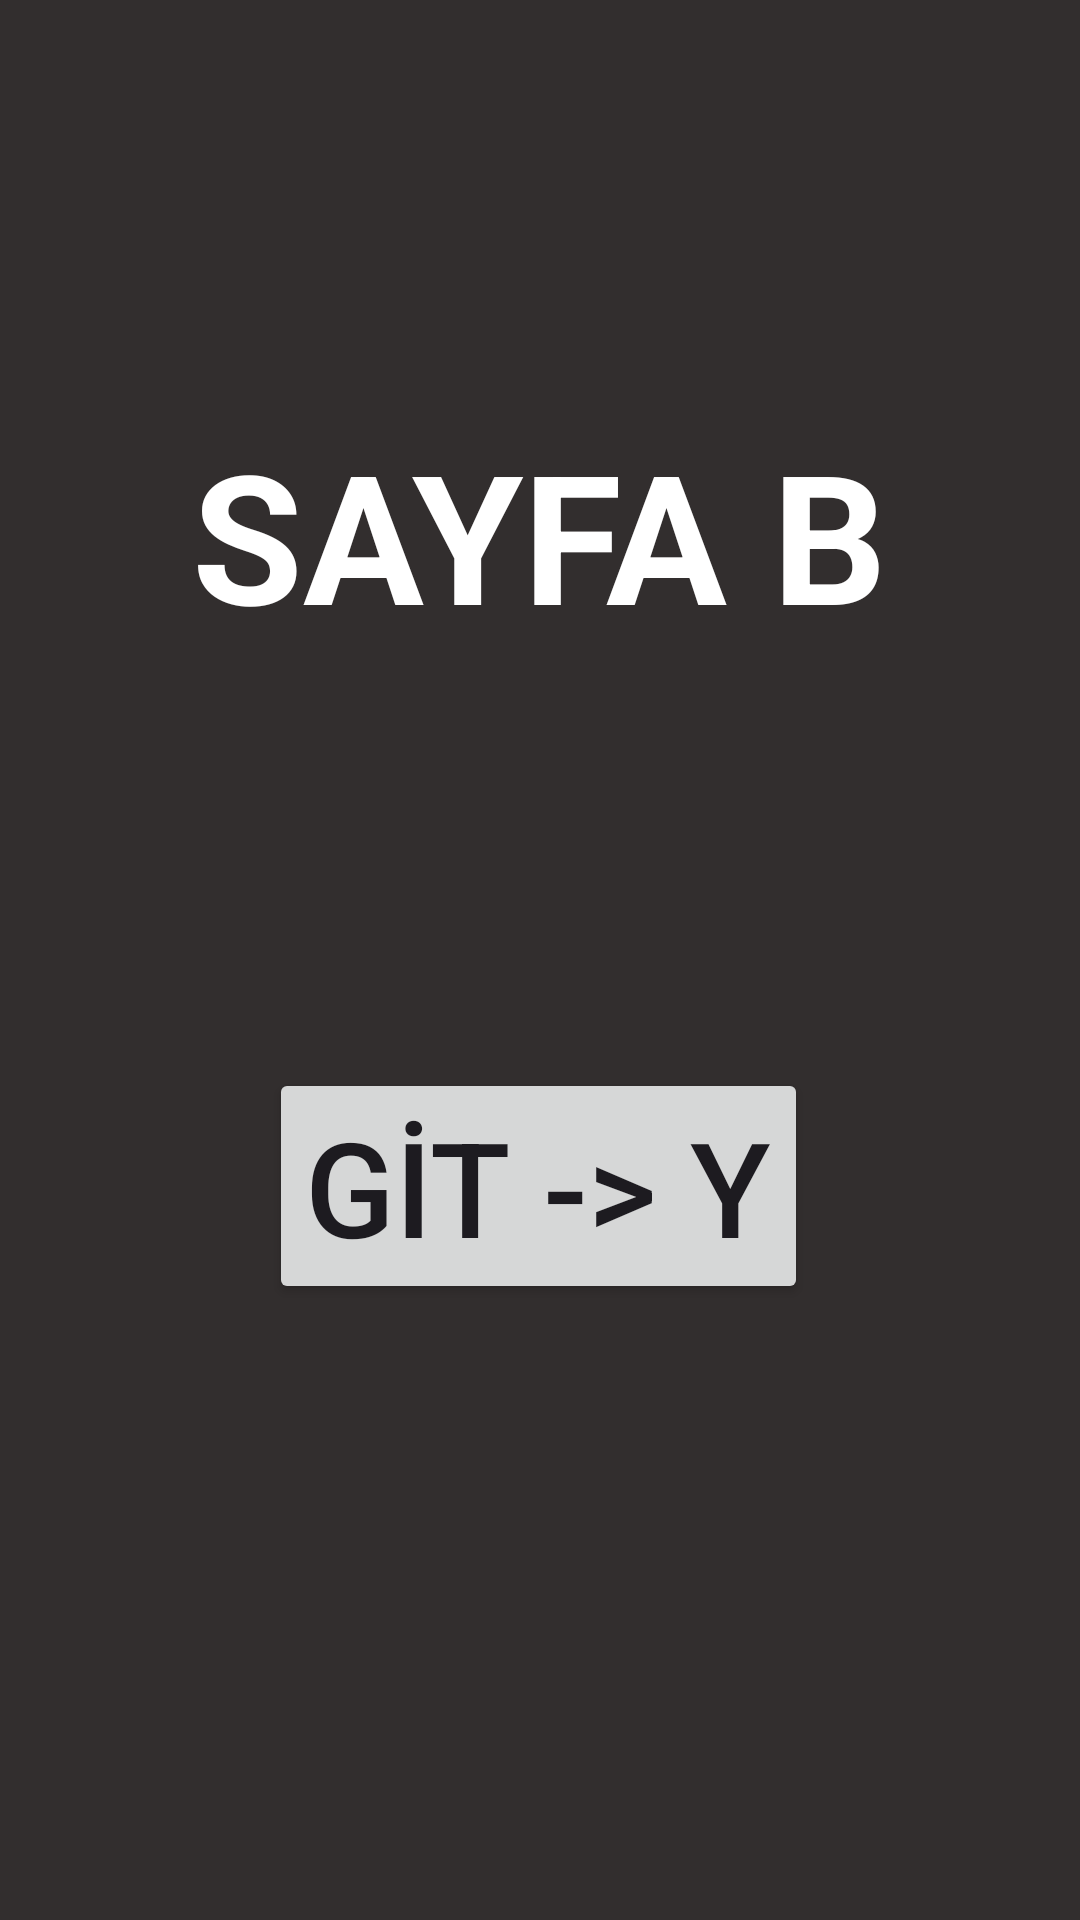

This screen was rendered from an Android layout file. Write that file and the resources it references.
<!-- AndroidManifest.xml: application theme Theme.BootcampNavigationOdev -->
<!-- res/layout/fragment_sayfa_b.xml -->
<?xml version="1.0" encoding="utf-8"?>
<androidx.constraintlayout.widget.ConstraintLayout xmlns:android="http://schemas.android.com/apk/res/android"
    xmlns:tools="http://schemas.android.com/tools"
    android:layout_width="match_parent"
    android:layout_height="match_parent"
    xmlns:app="http://schemas.android.com/apk/res-auto"
    tools:context=".SayfaBFragment"
    android:background="#322E2E">

    <TextView
        android:id="@+id/ansayfaTitle"
        android:layout_width="wrap_content"
        android:layout_height="wrap_content"
        app:layout_constraintStart_toStartOf="parent"
        app:layout_constraintEnd_toEndOf="parent"
        app:layout_constraintTop_toTopOf="parent"
        app:layout_constraintBottom_toTopOf="@id/GoY"
        android:text="SAYFA B"
        android:textSize="60sp"
        android:textColor="@color/white"
        android:textStyle="bold"/>

    <Button
        android:id="@+id/GoY"
        android:layout_width="wrap_content"
        android:layout_height="wrap_content"
        android:text="GİT -> Y"
        android:textSize="44sp"
        app:layout_constraintBottom_toBottomOf="parent"
        app:layout_constraintEnd_toEndOf="parent"
        app:layout_constraintHorizontal_bias="0.497"
        app:layout_constraintStart_toStartOf="parent"
        app:layout_constraintTop_toTopOf="parent"
        app:layout_constraintVertical_bias="0.634" />

</androidx.constraintlayout.widget.ConstraintLayout>
<!-- resources referenced by this layout -->
<resources>
  <style name="Theme.BootcampNavigationOdev" parent="Base.Theme.BootcampNavigationOdev" />
  <style name="Base.Theme.BootcampNavigationOdev" parent="Theme.Material3.DayNight.NoActionBar">
          
          
      </style>
  <!-- not gathered from this repository: default colours our renderer supplied (Android Studio template values) -->
  <color name="white">#FFFFFFFF</color>
</resources>
